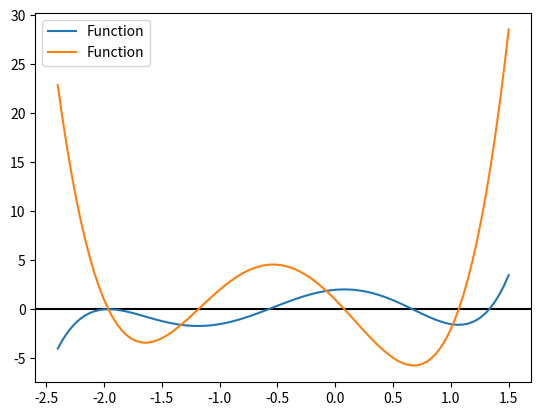
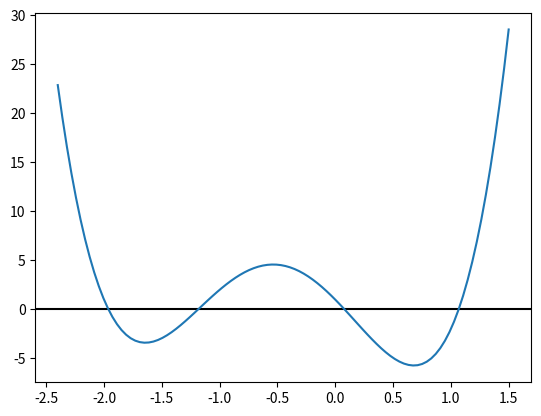

Python code for these plots, in order: (Note: this script raises an exception after producing the figures.)
import numpy as np
import pandas as pd
import matplotlib.pyplot as plt 
from numpy.polynomial import Polynomial

def dh(f, h, x):
    '''
    Input:
        f: np.polynomial.Polynonimial type data. 
        h: floating point data.
        x: np.array type data.
    Output:
        return np.array type data of slope at each point x.
    '''
    # return <write your code here>
    return 
    

def dh1(f, h, x):
    '''
    Input:
        f: np.polynomial.Polynonimial type data. 
        h: floating point data.
        x: np.array type data.
    Output:
        return np.array type data of slope at each point x.
    '''
    # return <write your code here>
    return 

def error(f, hs, x_i):
    '''
    Input:
        f  : np.polynomial.Polynonimial type data. 
        hs : np.array type data. list of h.
        x_i: floating point data. single value of x.
    Output:
        return two np.array type data of errors by two methods..
    '''

    f_prime = f.deriv(1)
    Y_actual = f_prime(x_i)

    diff_error = []
    diff2_error = []

    for h in hs:
        # for each values of hs calculate the error using both methods
        # and append those values into diff_error and diff2_error list.

        # write your code here

        pass # delete this line
    
    print(pd.DataFrame({"h": hs, "Diff": diff_error, "Diff2": diff2_error}))

    return diff_error, diff2_error

#function to draw the actual function
def draw_graph(f, ax, domain=[-10, 10], label=None):
    data = f.linspace(domain=domain)
    ax.plot(data[0], data[1], label='Function')

fig, ax = plt.subplots()
ax.axhline(y=0, color='k')

p = Polynomial([2.0, 1.0, -6.0, -2.0, 2.5, 1.0])
p_prime = p.deriv(1)
draw_graph(p, ax, [-2.4, 1.5], 'Function')
draw_graph(p_prime, ax, [-2.4, 1.5], 'Derivative')

ax.legend()

fig, ax = plt.subplots()
ax.axhline(y=0, color='k')

draw_graph(p_prime, ax, [-2.4, 1.5], 'actual')

h = 1
x = np.linspace(-2.4, 1.5, 50, endpoint=True)
y = dh1(p, h, x)
ax.plot(x, y, label='Richardson; h=1')

h = 0.1
x = np.linspace(-2.4, 1.5, 50, endpoint=True)
y = dh1(p, h, x)
ax.plot(x, y, label='Richardson; h=0.1')

ax.legend()

fig, ax = plt.subplots()
ax.axhline(y=0, color='k')
hs = np.array([1., 0.55, 0.3, .17, 0.1, 0.055, 0.03, 0.017, 0.01])
e1, e2 = error(p, hs, 2.0)
ax.plot(hs, e1, label='e1')
ax.plot(hs, e2, label='e2')

ax.legend()